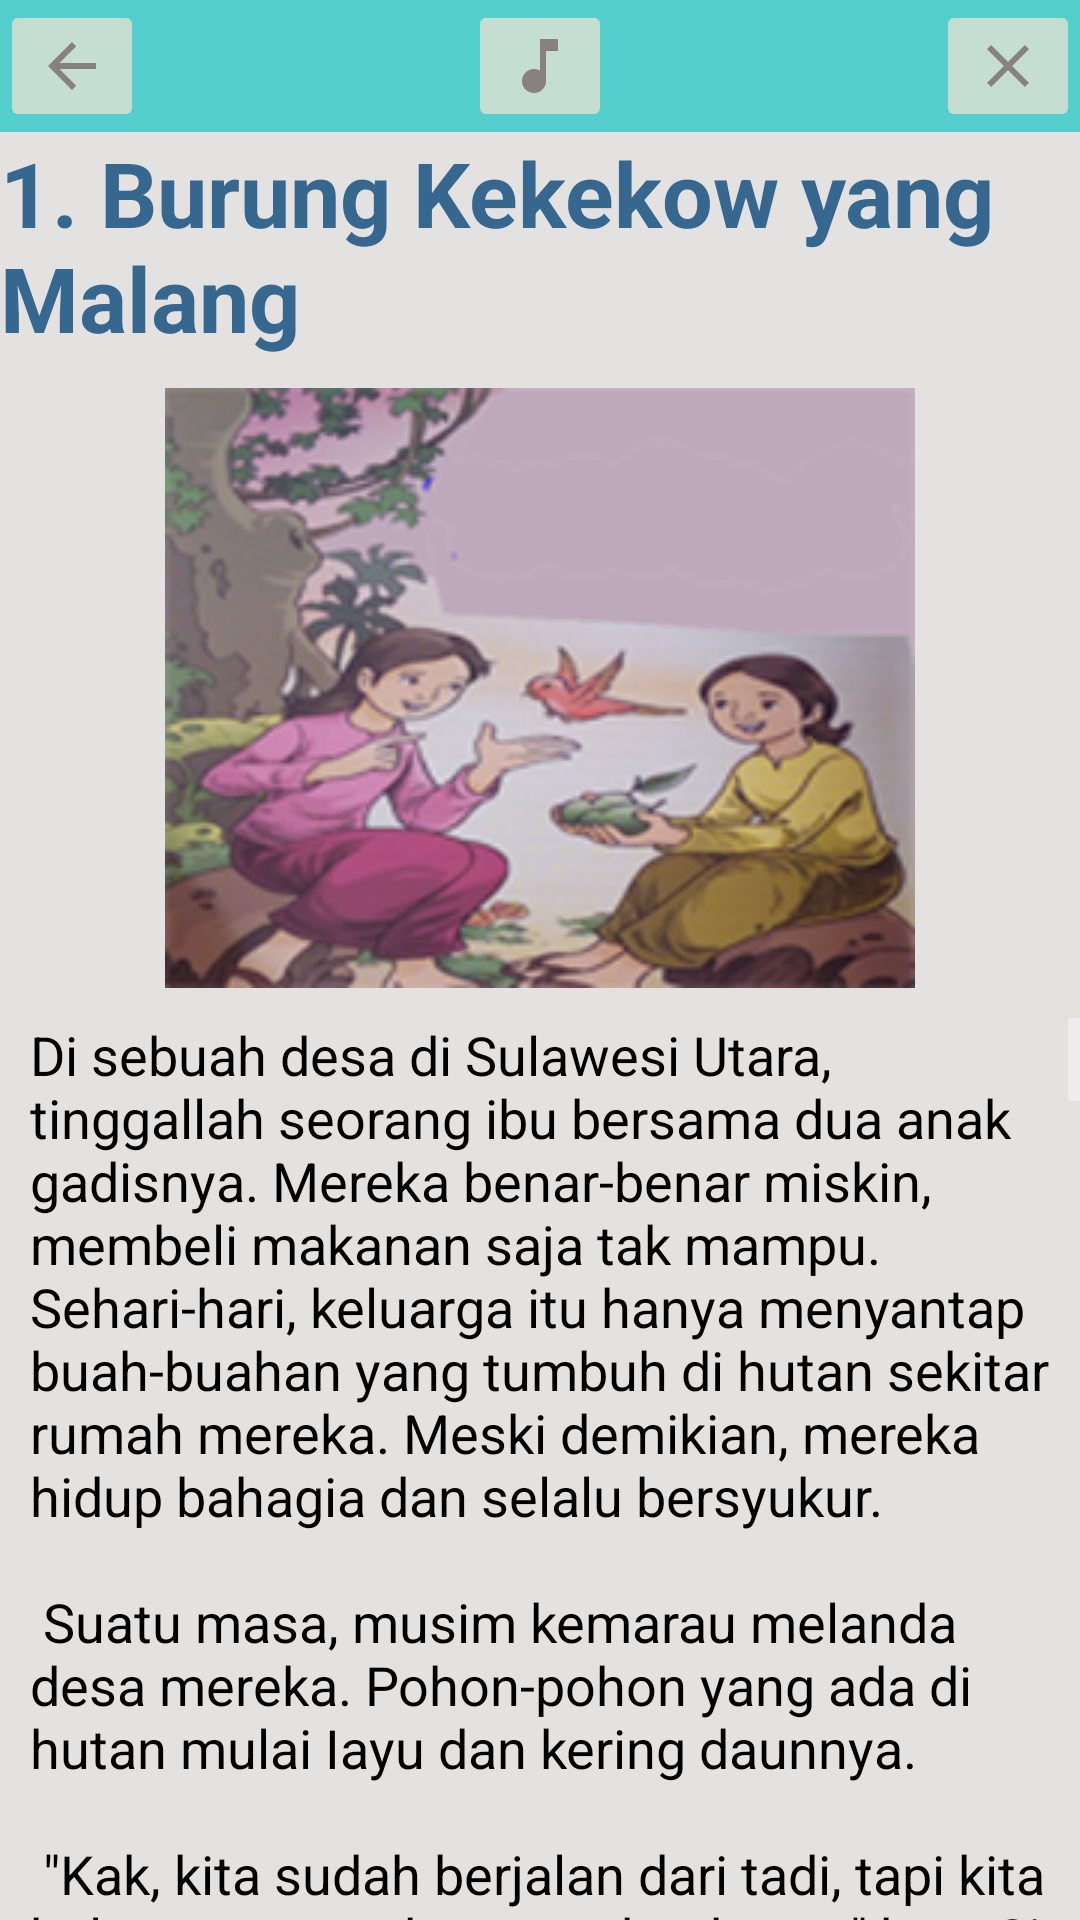

Android layout source for this screen:
<!-- AndroidManifest.xml: application theme AppTheme -->
<!-- res/layout/activity_main4.xml -->
<?xml version="1.0" encoding="utf-8"?>
<RelativeLayout xmlns:android="http://schemas.android.com/apk/res/android"
    xmlns:app="http://schemas.android.com/apk/res-auto"
    xmlns:tools="http://schemas.android.com/tools"
    android:layout_width="match_parent"
    android:layout_height="match_parent"
    tools:context="com.tubesklp.ceritarakyatsulawesi.Main4Activity">


    <View
        android:layout_width="match_parent"
        android:layout_height="50dp"
        android:background="#54cfcd">

    </View>

    <RelativeLayout
        android:id="@+id/rl_a3_1"
        android:layout_width="wrap_content"
        android:layout_height="wrap_content">

        <ImageButton
            android:id="@+id/ib_a3_1"
            android:layout_width="wrap_content"
            android:layout_height="wrap_content"
            android:src="@drawable/ic_arrow_back_black_24dp" />

        <ImageButton
            android:id="@+id/play"
            android:layout_width="wrap_content"
            android:layout_height="wrap_content"
            android:layout_alignParentTop="true"
            android:layout_centerHorizontal="true"
            android:src="@drawable/ic_music_note_black_24dp" />

        <ImageButton
            android:id="@+id/ib_a3_2"

            android:layout_width="wrap_content"
            android:layout_height="wrap_content"
            android:layout_alignParentEnd="true"
            android:layout_alignParentRight="true"
            android:layout_centerVertical="true"
            android:src="@drawable/ic_close_black_24dp"

            />

    </RelativeLayout>


    <RelativeLayout
        android:layout_width="match_parent"
        android:layout_height="match_parent"
        android:layout_below="@id/rl_a3_1"
        android:background="#e4e1e1">


        <LinearLayout
            android:id="@+id/ll_a3_1"
            android:layout_width="match_parent"
            android:layout_height="wrap_content"
            android:orientation="vertical">


            <RelativeLayout
                android:layout_width="match_parent"
                android:layout_height="wrap_content">

                <TextView
                    android:id="@+id/tv_a4_1"
                    android:layout_width="wrap_content"
                    android:layout_height="wrap_content"
                    android:layout_centerInParent="true"
                    android:paddingBottom="10dp"
                    android:text="1. Burung Kekekow yang Malang"
                    android:textAllCaps="false"
                    android:textColor="#36678f"
                    android:textSize="30sp"
                    android:textStyle="bold" />

            </RelativeLayout>

            <ImageView
                android:id="@+id/iv_a4_1"
                android:layout_width="match_parent"
                android:layout_height="wrap_content"
                android:paddingBottom="10dp"
                android:src="@drawable/abmanado" />


            <ScrollView
                android:id="@+id/scrollv_a4_1"
                android:layout_width="match_parent"
                android:layout_height="match_parent">

                <TextView
                    android:layout_width="wrap_content"
                    android:layout_height="wrap_content"
                    android:layout_marginLeft="10dp"
                    android:layout_marginRight="10dp"
                    android:text="@string/ceritanya"
                    android:textColor="#000"
                    android:textSize="18sp" />


            </ScrollView>


        </LinearLayout>


    </RelativeLayout>


</RelativeLayout>
<!-- resources referenced by this layout -->
<resources>

</resources>
